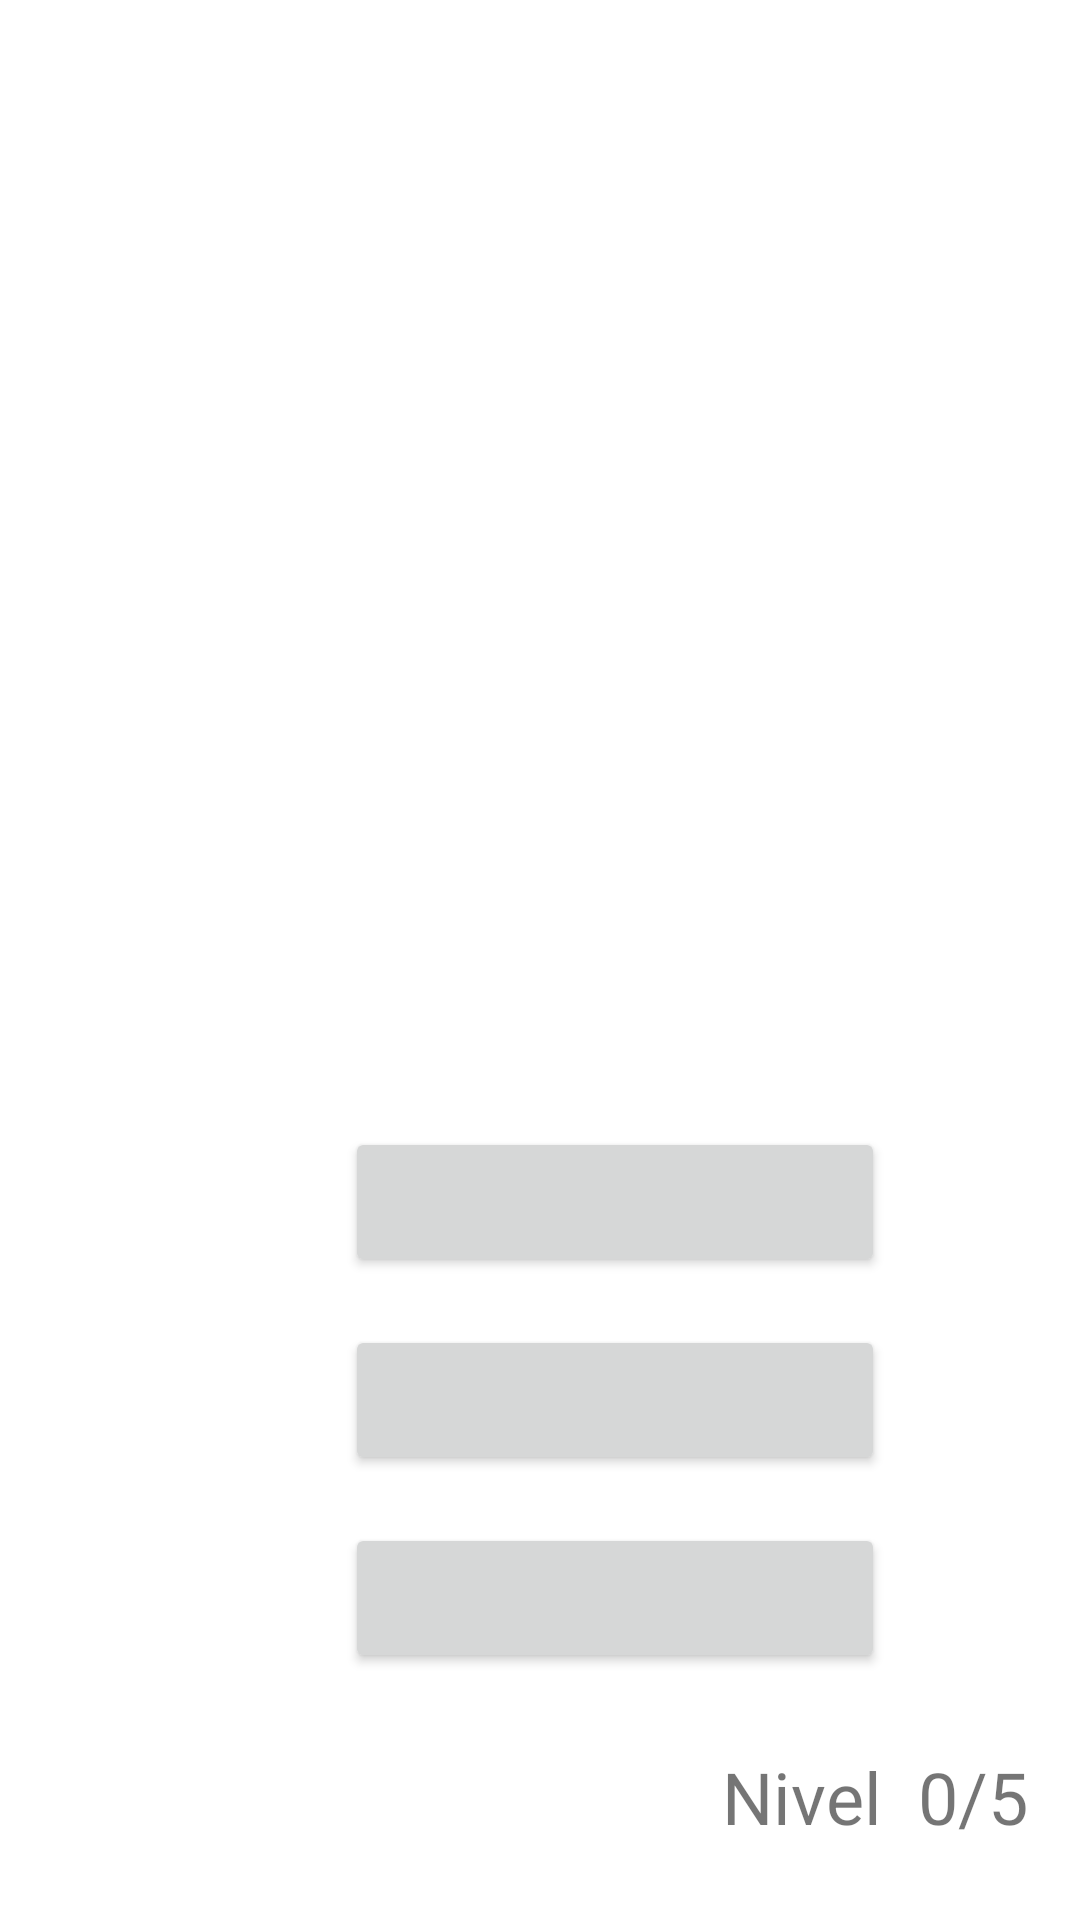

This screen was rendered from an Android layout file. Write that file and the resources it references.
<!-- AndroidManifest.xml: application theme Theme.AplicacionInfantil -->
<!-- res/layout/activity_frm_animales.xml -->
<?xml version="1.0" encoding="utf-8"?>

<androidx.constraintlayout.widget.ConstraintLayout xmlns:android="http://schemas.android.com/apk/res/android"
    xmlns:app="http://schemas.android.com/apk/res-auto"
    xmlns:tools="http://schemas.android.com/tools"
    android:layout_width="match_parent"
    android:layout_height="match_parent"
    tools:context=".FrmAnimales">

    <ImageView
        android:id="@+id/pic_animal"
        android:layout_width="346dp"
        android:layout_height="414dp"
        android:layout_marginStart="32dp"
        android:layout_marginLeft="32dp"
        android:layout_marginTop="24dp"
        android:layout_marginEnd="33dp"
        android:layout_marginRight="33dp"
        android:layout_marginBottom="16dp"
        android:contentDescription="@string/app_name"
        app:layout_constraintBottom_toTopOf="@+id/btn_opc1"
        app:layout_constraintEnd_toEndOf="parent"
        app:layout_constraintStart_toStartOf="parent"
        app:layout_constraintTop_toTopOf="parent"
        tools:srcCompat="@tools:sample/avatars" />

    <Button
        android:id="@+id/btn_opc1"
        android:layout_width="180dp"
        android:layout_height="50dp"
        android:layout_marginStart="115dp"
        android:layout_marginLeft="115dp"
        android:layout_marginTop="16dp"
        android:layout_marginEnd="116dp"
        android:layout_marginRight="116dp"
        android:layout_marginBottom="8dp"
        android:onClick="escoger1"
        app:layout_constraintBottom_toTopOf="@+id/btn_opc2"
        app:layout_constraintEnd_toEndOf="parent"
        app:layout_constraintHorizontal_bias="0.0"
        app:layout_constraintStart_toStartOf="parent"
        app:layout_constraintTop_toBottomOf="@+id/pic_animal" />

    <Button
        android:id="@+id/btn_opc3"
        android:layout_width="180dp"
        android:layout_height="50dp"
        android:layout_marginStart="115dp"
        android:layout_marginLeft="115dp"
        android:layout_marginTop="8dp"
        android:layout_marginEnd="116dp"
        android:layout_marginRight="116dp"
        android:layout_marginBottom="87dp"
        android:onClick="escoger3"
        app:layout_constraintBottom_toBottomOf="parent"
        app:layout_constraintEnd_toEndOf="parent"
        app:layout_constraintHorizontal_bias="0.0"
        app:layout_constraintStart_toStartOf="parent"
        app:layout_constraintTop_toBottomOf="@+id/btn_opc2" />

    <Button
        android:id="@+id/btn_opc2"
        android:layout_width="180dp"
        android:layout_height="50dp"
        android:layout_marginStart="115dp"
        android:layout_marginLeft="115dp"
        android:layout_marginTop="8dp"
        android:layout_marginEnd="116dp"
        android:layout_marginRight="116dp"
        android:layout_marginBottom="8dp"
        android:onClick="escoger2"
        app:layout_constraintBottom_toTopOf="@+id/btn_opc3"
        app:layout_constraintEnd_toEndOf="parent"
        app:layout_constraintHorizontal_bias="0.0"
        app:layout_constraintStart_toStartOf="parent"
        app:layout_constraintTop_toBottomOf="@+id/btn_opc1" />

    <TextView
        android:id="@+id/lbl_stage"
        android:layout_width="wrap_content"
        android:layout_height="wrap_content"
        android:layout_marginStart="266dp"
        android:layout_marginLeft="266dp"
        android:layout_marginTop="28dp"
        android:layout_marginEnd="43dp"
        android:layout_marginRight="43dp"
        android:layout_marginBottom="25dp"
        android:text="Nivel  0/5"
        android:textSize="24sp"
        app:layout_constraintBottom_toBottomOf="parent"
        app:layout_constraintEnd_toEndOf="parent"
        app:layout_constraintStart_toStartOf="parent"
        app:layout_constraintTop_toBottomOf="@+id/btn_opc3"
        app:layout_constraintVertical_bias="1.0" />

    <ImageButton
        android:id="@+id/btn_next"
        android:layout_width="wrap_content"
        android:layout_height="wrap_content"
        android:layout_marginStart="27dp"
        android:layout_marginLeft="27dp"
        android:layout_marginTop="26dp"
        android:layout_marginEnd="33dp"
        android:layout_marginRight="33dp"
        android:layout_marginBottom="161dp"
        android:onClick="siguiente"
        android:visibility="invisible"
        app:layout_constraintBottom_toTopOf="@+id/lbl_stage"
        app:layout_constraintEnd_toEndOf="parent"
        app:layout_constraintStart_toEndOf="@+id/btn_opc1"
        app:layout_constraintTop_toBottomOf="@+id/pic_animal"
        app:srcCompat="@android:drawable/ic_media_play" />

</androidx.constraintlayout.widget.ConstraintLayout>
<!-- resources referenced by this layout -->
<resources>
  <string name="app_name">Aplicacion Infantil</string>
  <style name="Theme.AplicacionInfantil" parent="Theme.MaterialComponents.DayNight.DarkActionBar">
          
          <item name="colorPrimary">@color/primary</item>
          <item name="colorPrimaryVariant">@color/primary_dark</item>
          <item name="colorOnPrimary">@color/primary_light</item>
          
          <item name="colorSecondary">@color/accent</item>
          <item name="colorSecondaryVariant">@color/primary_text</item>
          <item name="colorOnSecondary">@color/secondary_text</item>
          
          <item name="android:statusBarColor" tools:targetApi="l">?attr/colorPrimaryVariant</item>
          
      </style>
  <color name="primary">#03A9F4</color>
  <color name="primary_dark">#0288D1</color>
  <color name="primary_light">#B3E5FC</color>
  <color name="accent">#536DFE</color>
  <color name="primary_text">#212121</color>
  <color name="secondary_text">#757575</color>
</resources>
